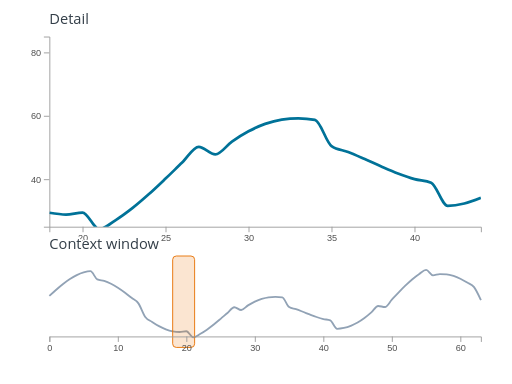
t = 0.00 s
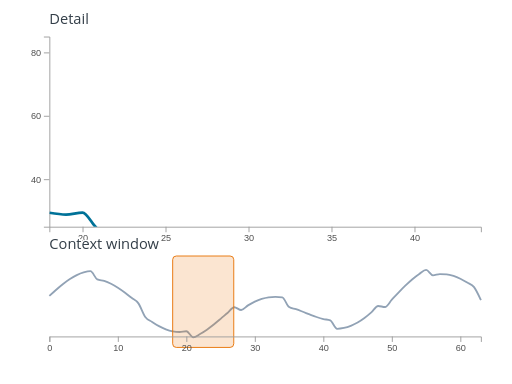
t = 0.19 s
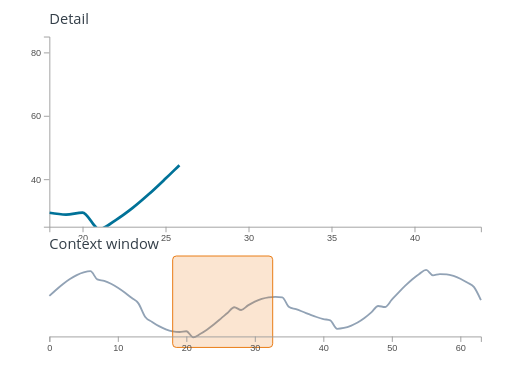
t = 0.38 s
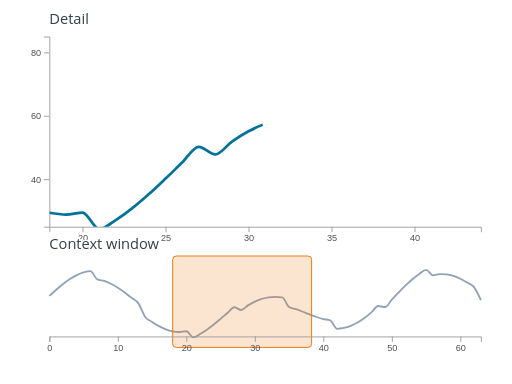
t = 0.56 s
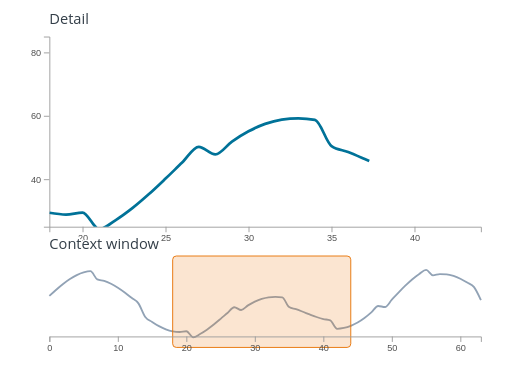
t = 0.79 s
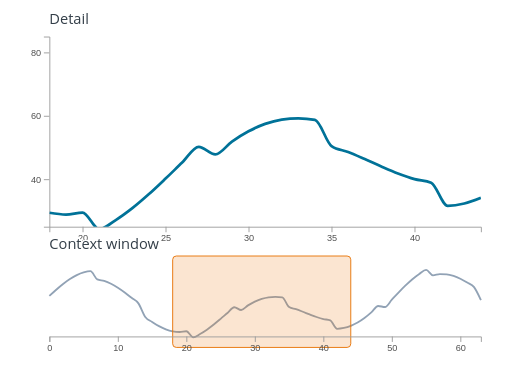
t = 1.03 s

The animated SVG that drew these frames (rendered in a browser with its animation timeline set to each time). Animation: 2 SMIL elements (animate=2); one cycle of 1.03 s.

<?xml version="1.0" encoding="UTF-8"?>
<svg xmlns="http://www.w3.org/2000/svg" id="focus-context" data-pattern-id="d3-pattern-focus-context" role="img" viewBox="0 0 560 420" font-family="Open Sans, Arial, sans-serif" aria-labelledby="focus-context-title focus-context-desc"><title id="focus-context-title">Focus context</title><desc id="focus-context-desc">A selected overview window drives a detailed D3 time-series view.</desc><clipPath id="focus-context-clip"><rect x="54" y="40" width="472" height="208"></rect></clipPath><g class="axis" transform="translate(0,248)" fill="none" font-size="10" font-family="sans-serif" text-anchor="middle"><path class="domain" stroke="#9c9c9c" d="M54.5,6V0.5H526.5V6"></path><g class="tick" opacity="1" transform="translate(90.80769230769232,0)"><line stroke="#9c9c9c" y2="6"></line><text fill="currentColor" y="9" dy="0.71em" style="fill: rgb(79, 79, 79);">20</text></g><g class="tick" opacity="1" transform="translate(181.5769230769231,0)"><line stroke="#9c9c9c" y2="6"></line><text fill="currentColor" y="9" dy="0.71em" style="fill: rgb(79, 79, 79);">25</text></g><g class="tick" opacity="1" transform="translate(272.34615384615387,0)"><line stroke="#9c9c9c" y2="6"></line><text fill="currentColor" y="9" dy="0.71em" style="fill: rgb(79, 79, 79);">30</text></g><g class="tick" opacity="1" transform="translate(363.1153846153846,0)"><line stroke="#9c9c9c" y2="6"></line><text fill="currentColor" y="9" dy="0.71em" style="fill: rgb(79, 79, 79);">35</text></g><g class="tick" opacity="1" transform="translate(453.8846153846154,0)"><line stroke="#9c9c9c" y2="6"></line><text fill="currentColor" y="9" dy="0.71em" style="fill: rgb(79, 79, 79);">40</text></g></g><g class="axis" transform="translate(54,0)" fill="none" font-size="10" font-family="sans-serif" text-anchor="end"><path class="domain" stroke="#9c9c9c" d="M-6,248.5H0.5V40.5H-6"></path><g class="tick" opacity="1" transform="translate(0,196.5)"><line stroke="#9c9c9c" x2="-6"></line><text fill="currentColor" x="-9" dy="0.32em" style="fill: rgb(79, 79, 79);">40</text></g><g class="tick" opacity="1" transform="translate(0,127.16666666666666)"><line stroke="#9c9c9c" x2="-6"></line><text fill="currentColor" x="-9" dy="0.32em" style="fill: rgb(79, 79, 79);">60</text></g><g class="tick" opacity="1" transform="translate(0,57.83333333333334)"><line stroke="#9c9c9c" x2="-6"></line><text fill="currentColor" x="-9" dy="0.32em" style="fill: rgb(79, 79, 79);">80</text></g></g><path clip-path="url(#focus-context-clip)" d="M54,232.71C60.051,233.699,66.103,234.688,72.154,234.688C78.205,234.688,84.256,232.526,90.308,232.526C96.359,232.526,102.41,250.6,108.462,250.6C114.513,250.6,120.564,244.535,126.615,240.719C132.667,236.904,138.718,232.445,144.769,227.709C150.821,222.972,156.872,217.692,162.923,212.298C168.974,206.905,175.026,201.099,181.077,195.348C187.128,189.596,193.179,183.585,199.231,177.789C205.282,171.992,211.333,160.568,217.385,160.568C223.436,160.568,229.487,168.851,235.538,168.851C241.59,168.851,247.641,159.107,253.692,154.905C259.744,150.703,265.795,146.872,271.846,143.64C277.897,140.407,283.949,137.659,290,135.51C296.051,133.362,302.103,131.678,308.154,130.75C314.205,129.823,320.256,129.359,326.308,129.359C332.359,129.359,338.41,129.94,344.462,131.103C350.513,132.265,356.564,155.481,362.615,159.799C368.667,164.116,374.718,163.906,380.769,166.275C386.821,168.645,392.872,171.371,398.923,174.016C404.974,176.66,411.026,179.521,417.077,182.14C423.128,184.76,429.179,187.44,435.231,189.732C441.282,192.024,447.333,194.214,453.385,195.894C459.436,197.573,465.487,197.199,471.538,199.809C477.59,202.42,483.641,225.061,489.692,225.061C495.744,225.061,501.795,224.048,507.846,222.61C513.897,221.171,519.949,218.8,526,216.428" fill="none" stroke="#007298" stroke-width="3" stroke-dasharray="566.215576171875 566.215576171875" stroke-dashoffset="0"><animate attributeName="stroke-dashoffset" from="566.215576171875" to="0" dur="0.95s" begin="0.08s" fill="freeze"></animate></path><path d="M54,323.667C56.497,321.351,58.995,319.035,61.492,316.853C63.989,314.671,66.487,312.525,68.984,310.576C71.481,308.628,73.979,306.776,76.476,305.162C78.974,303.548,81.471,302.088,83.968,300.891C86.466,299.695,88.963,298.701,91.46,297.982C93.958,297.264,96.455,296.578,98.952,296.578C101.45,296.578,103.947,304.478,106.444,305.602C108.942,306.726,111.439,306.491,113.937,307.288C116.434,308.084,118.931,309.149,121.429,310.381C123.926,311.612,126.423,313.09,128.921,314.678C131.418,316.265,133.915,318.063,136.413,319.906C138.91,321.75,141.407,323.755,143.905,325.74C146.402,327.725,148.899,328.336,151.397,331.818C153.894,335.3,156.392,343.255,158.889,346.633C161.386,350.011,163.884,350.407,166.381,352.087C168.878,353.766,171.376,355.356,173.873,356.712C176.37,358.069,178.868,359.276,181.365,360.226C183.862,361.176,186.36,361.931,188.857,362.413C191.354,362.895,193.852,363.136,196.349,363.136C198.847,363.136,201.344,362.346,203.841,362.346C206.339,362.346,208.836,368.95,211.333,368.95C213.831,368.95,216.328,366.734,218.825,365.34C221.323,363.946,223.82,362.317,226.317,360.586C228.815,358.855,231.312,356.926,233.81,354.955C236.307,352.984,238.804,350.863,241.302,348.762C243.799,346.66,246.296,344.464,248.794,342.346C251.291,340.228,253.788,336.054,256.286,336.054C258.783,336.054,261.28,339.08,263.778,339.08C266.275,339.08,268.772,335.52,271.27,333.984C273.767,332.449,276.265,331.049,278.762,329.868C281.259,328.687,283.757,327.683,286.254,326.898C288.751,326.113,291.249,325.498,293.746,325.159C296.243,324.82,298.741,324.65,301.238,324.65C303.735,324.65,306.233,324.863,308.73,325.288C311.228,325.712,313.725,334.195,316.222,335.773C318.72,337.35,321.217,337.273,323.714,338.139C326.212,339.005,328.709,340.001,331.206,340.967C333.704,341.933,336.201,342.979,338.698,343.936C341.196,344.893,343.693,345.872,346.19,346.71C348.688,347.547,351.185,348.348,353.683,348.961C356.18,349.575,358.677,349.438,361.175,350.392C363.672,351.346,366.169,359.618,368.667,359.618C371.164,359.618,373.661,359.248,376.159,358.723C378.656,358.197,381.153,357.448,383.651,356.464C386.148,355.481,388.646,354.255,391.143,352.821C393.64,351.387,396.138,349.708,398.635,347.859C401.132,346.01,403.63,343.929,406.127,341.729C408.624,339.528,411.122,334.657,413.619,334.657C416.116,334.657,418.614,335.801,421.111,335.801C423.608,335.801,426.106,330.434,428.603,327.761C431.101,325.089,433.598,322.364,436.095,319.768C438.593,317.173,441.09,314.588,443.587,312.187C446.085,309.787,448.582,307.461,451.079,305.366C453.577,303.27,456.074,301.31,458.571,299.612C461.069,297.915,463.566,295.179,466.063,295.179C468.561,295.179,471.058,301.109,473.556,301.109C476.053,301.109,478.55,299.764,481.048,299.764C483.545,299.764,486.042,299.848,488.54,300.015C491.037,300.182,493.534,300.966,496.032,301.776C498.529,302.587,501.026,303.661,503.524,304.877C506.021,306.094,508.519,307.544,511.016,309.074C513.513,310.605,516.011,310.848,518.508,314.063C521.005,317.278,523.503,322.822,526,328.366" fill="none" stroke="#91a2b5" stroke-width="2"></path><rect x="188.85714285714283" y="280" width="194.79365079365078" height="100" fill="#e77204" fill-opacity="0.18" stroke="#e77204" rx="4"><animate attributeName="width" from="24" to="194.79365079365078" dur=".75s" fill="freeze"></animate></rect><g class="axis" transform="translate(0,368)" fill="none" font-size="10" font-family="sans-serif" text-anchor="middle"><path class="domain" stroke="#9c9c9c" d="M54.5,6V0.5H526.5V6"></path><g class="tick" opacity="1" transform="translate(54.5,0)"><line stroke="#9c9c9c" y2="6"></line><text fill="currentColor" y="9" dy="0.71em" style="fill: rgb(79, 79, 79);">0</text></g><g class="tick" opacity="1" transform="translate(129.42063492063494,0)"><line stroke="#9c9c9c" y2="6"></line><text fill="currentColor" y="9" dy="0.71em" style="fill: rgb(79, 79, 79);">10</text></g><g class="tick" opacity="1" transform="translate(204.34126984126985,0)"><line stroke="#9c9c9c" y2="6"></line><text fill="currentColor" y="9" dy="0.71em" style="fill: rgb(79, 79, 79);">20</text></g><g class="tick" opacity="1" transform="translate(279.26190476190476,0)"><line stroke="#9c9c9c" y2="6"></line><text fill="currentColor" y="9" dy="0.71em" style="fill: rgb(79, 79, 79);">30</text></g><g class="tick" opacity="1" transform="translate(354.1825396825397,0)"><line stroke="#9c9c9c" y2="6"></line><text fill="currentColor" y="9" dy="0.71em" style="fill: rgb(79, 79, 79);">40</text></g><g class="tick" opacity="1" transform="translate(429.1031746031746,0)"><line stroke="#9c9c9c" y2="6"></line><text fill="currentColor" y="9" dy="0.71em" style="fill: rgb(79, 79, 79);">50</text></g><g class="tick" opacity="1" transform="translate(504.02380952380946,0)"><line stroke="#9c9c9c" y2="6"></line><text fill="currentColor" y="9" dy="0.71em" style="fill: rgb(79, 79, 79);">60</text></g></g><text class="mark-label" x="54" y="26" style="fill: rgb(51, 62, 72); paint-order: stroke; stroke: rgb(255, 255, 255); stroke-width: 3; stroke-linejoin: round;">Detail</text><text class="mark-label" x="54" y="272" style="fill: rgb(51, 62, 72); paint-order: stroke; stroke: rgb(255, 255, 255); stroke-width: 3; stroke-linejoin: round;">Context window</text></svg>
